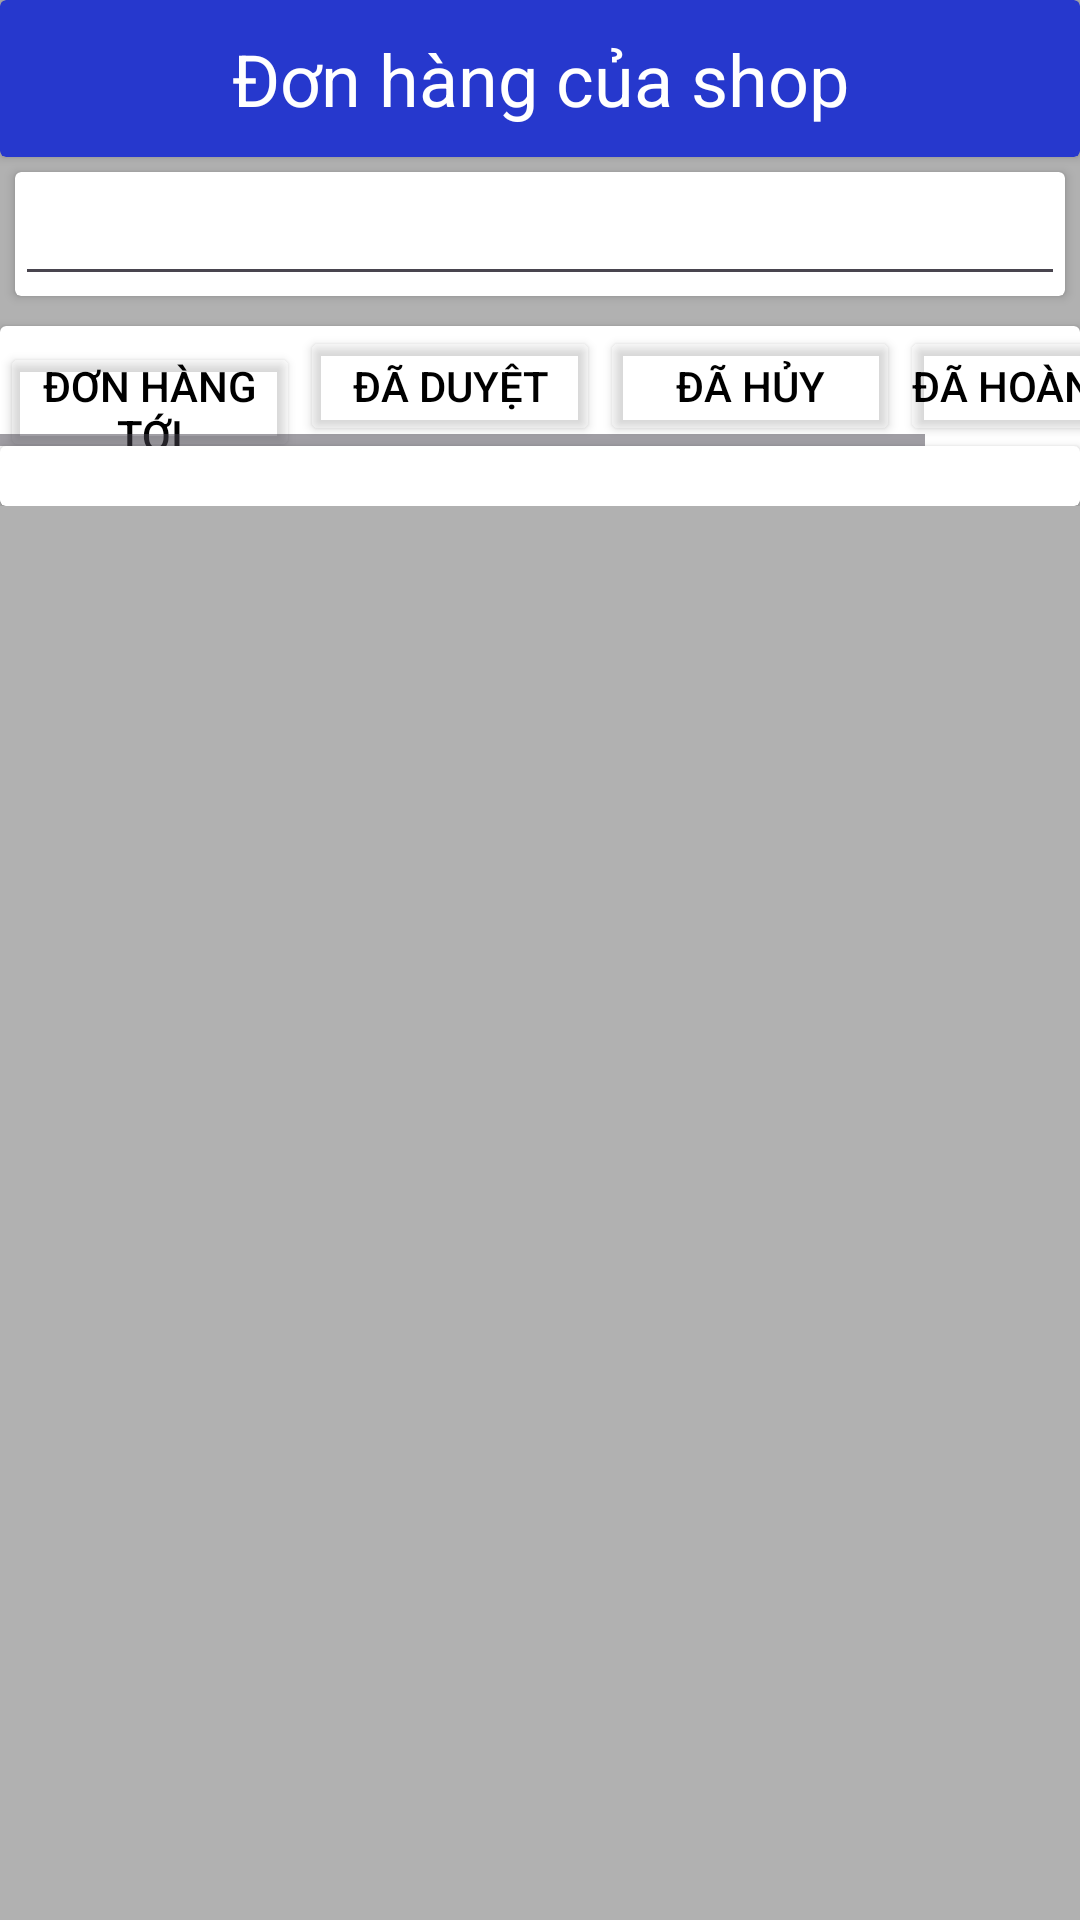

This screen was rendered from an Android layout file. Write that file and the resources it references.
<!-- AndroidManifest.xml: application theme Theme.AppHKDN -->
<!-- res/layout/activity_seller_order.xml -->
<?xml version="1.0" encoding="utf-8"?>
<RelativeLayout xmlns:android="http://schemas.android.com/apk/res/android"
    xmlns:app="http://schemas.android.com/apk/res-auto"
    xmlns:tools="http://schemas.android.com/tools"
    android:layout_width="match_parent"
    android:layout_height="match_parent"
    android:background="#B1B1B1"
    tools:context=".activity.CheckOutActivity">
    <ScrollView
        android:layout_width="match_parent"
        android:layout_height="match_parent">
        <RelativeLayout
            android:layout_width="match_parent"
            android:layout_height="match_parent">
            <androidx.cardview.widget.CardView
                android:id="@+id/cv1"
                android:layout_width="match_parent"
                android:layout_height="wrap_content"
                app:cardBackgroundColor="#2638CD">
                <TextView
                    android:id="@+id/Comfirm_Sellerorder"
                    android:gravity="center"
                    android:textSize="24sp"
                    android:padding="10dp"
                    android:textColor="@color/whitee"
                    android:drawableStart="@drawable/icon_back"
                    android:text="Đơn hàng của shop"
                    android:layout_width="match_parent"
                    android:layout_height="wrap_content"/>
            </androidx.cardview.widget.CardView>
            <androidx.cardview.widget.CardView
                android:id="@+id/cv2"
                android:layout_margin="5dp"
                android:layout_below="@id/cv1"
                android:layout_width="match_parent"
                android:layout_height="wrap_content">
                <LinearLayout
                    android:orientation="vertical"
                    android:layout_width="match_parent"
                    android:layout_height="wrap_content">
                    <LinearLayout
                        android:orientation="horizontal"
                        android:layout_width="match_parent"
                        android:layout_height="wrap_content">
                        <EditText
                            android:id="@+id/txtTenandSDT"
                            android:drawableStart="@drawable/search_24px"
                            android:textStyle="bold"
                            android:layout_width="match_parent"
                            android:layout_height="wrap_content"/>
                    </LinearLayout>

                </LinearLayout>
            </androidx.cardview.widget.CardView>


            <androidx.cardview.widget.CardView
                android:id="@+id/cv3"
                android:layout_below="@id/cv2"
                android:layout_marginTop="5dp"
                android:layout_width="match_parent"
                android:layout_height="match_parent">

                <LinearLayout
                    android:orientation="vertical"
                    android:layout_width="match_parent"
                    android:layout_height="wrap_content">
                    <HorizontalScrollView
                        android:layout_width="match_parent"
                        android:layout_height="match_parent">

                        
                        <LinearLayout
                            android:layout_width="match_parent"
                            android:layout_height="wrap_content"
                            android:orientation="horizontal"
                            android:background="@color/white">

                            
                            <Button
                                android:id="@+id/WaitOrder"
                                android:layout_width="100dp"
                                android:layout_height="40dp"
                                android:padding="5dp"
                                android:text="Đơn hàng tới"
                                android:backgroundTint="@color/white"
                                android:textColor="@color/black"/>

                            <Button
                                android:id="@+id/ApproveOrder"
                                android:layout_width="100dp"
                                android:layout_height="40dp"
                                android:backgroundTint="@color/white"
                                android:padding="4dp"
                                android:text="Đã duyệt"
                                android:textColor="@color/black" />

                            <Button
                                android:id="@+id/CancelOrder"
                                android:layout_width="100dp"
                                android:layout_height="40dp"
                                android:padding="4dp"
                                android:backgroundTint="@color/white"
                                android:text="Đã Hủy"
                                android:textColor="@color/black"/>

                            <Button
                                android:id="@+id/CompleteOrder"
                                android:layout_width="wrap_content"
                                android:layout_height="40dp"
                                android:padding="4dp"
                                android:backgroundTint="@color/white"
                                android:text="Đã Hoàn thành"
                                android:textColor="@color/black"/>


                        </LinearLayout>

                    </HorizontalScrollView>

                    <androidx.cardview.widget.CardView
                        android:layout_width="match_parent"
                        android:layout_height="wrap_content">

                        <androidx.recyclerview.widget.RecyclerView
                            android:id="@+id/rcv_ShopOrder"
                            android:padding="10dp"
                            android:layout_width="match_parent"
                            android:layout_height="wrap_content"/>


                    </androidx.cardview.widget.CardView>
                </LinearLayout>

            </androidx.cardview.widget.CardView>

        </RelativeLayout>
    </ScrollView>
</RelativeLayout>
<!-- resources referenced by this layout -->
<resources>
  <color name="black">#FF000000</color>
  <color name="white">#34FFFFFF</color>
  <color name="whitee">#FFFFFF</color>
  <style name="Theme.AppHKDN" parent="Base.Theme.AppHKDN" />
  <style name="Base.Theme.AppHKDN" parent="Theme.Material3.DayNight.NoActionBar">
          
          
      </style>
</resources>
